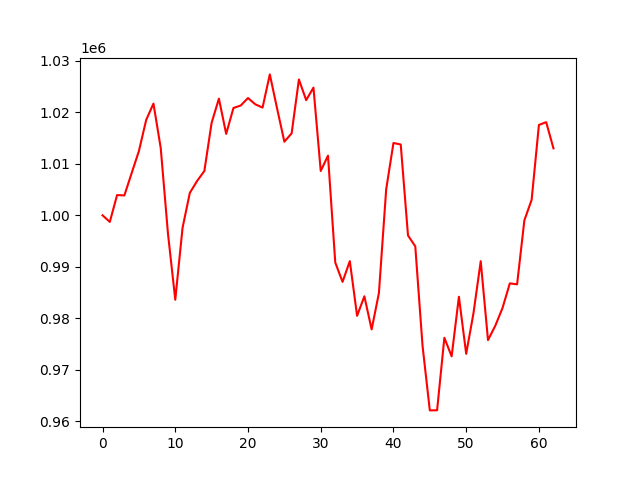

Values plotted in this chart, from the file beside it:
account_value, date, daily_return
1000000, 2023-01-04, 
998716, 2023-01-05, -0.001284
1003933, 2023-01-06, 0.005224
1003861, 2023-01-09, -7.243328047201736e-05
1008185, 2023-01-10, 0.004308
1012495, 2023-01-11, 0.004275
1018541, 2023-01-12, 0.005971
1021715, 2023-01-13, 0.003116
1013078, 2023-01-17, -0.008453
996380, 2023-01-18, -0.01648
983587, 2023-01-19, -0.01284
997559, 2023-01-20, 0.0142
1004353, 2023-01-23, 0.006811
1006673, 2023-01-24, 0.00231
1008617, 2023-01-25, 0.001931
1017994, 2023-01-26, 0.009297
1022675, 2023-01-27, 0.004599
1015826, 2023-01-30, -0.006697
1020865, 2023-01-31, 0.00496
1021337, 2023-02-01, 0.0004626
1022800, 2023-02-02, 0.001432
1021577, 2023-02-03, -0.001196
1020938, 2023-02-06, -0.0006249
1027389, 2023-02-07, 0.006318
1020757, 2023-02-08, -0.006455
1014304, 2023-02-09, -0.006322
1015935, 2023-02-10, 0.001609
1026404, 2023-02-13, 0.0103
1022387, 2023-02-14, -0.003914
1024824, 2023-02-15, 0.002384
1008616, 2023-02-16, -0.01582
1011591, 2023-02-17, 0.00295
990817, 2023-02-21, -0.02054
987059, 2023-02-22, -0.003793
991093, 2023-02-23, 0.004087
980463, 2023-02-24, -0.01073
984255, 2023-02-27, 0.003868
977818, 2023-02-28, -0.00654
984884, 2023-03-01, 0.007226
1005049, 2023-03-02, 0.02047
1014055, 2023-03-03, 0.008961
1013765, 2023-03-06, -0.000286
996083, 2023-03-07, -0.01744
993972, 2023-03-08, -0.002119
974623, 2023-03-09, -0.01947
962078, 2023-03-10, -0.01287
962107, 2023-03-13, 3.032021508153626e-05
976199, 2023-03-14, 0.01465
972582, 2023-03-15, -0.003705
984168, 2023-03-16, 0.01191
973075, 2023-03-17, -0.01127
980950, 2023-03-20, 0.008093
991078, 2023-03-21, 0.01032
975737, 2023-03-22, -0.01548
978529, 2023-03-23, 0.002862
982006, 2023-03-24, 0.003553
986768, 2023-03-27, 0.004849
986580, 2023-03-28, -0.000191
999013, 2023-03-29, 0.0126
1003017, 2023-03-30, 0.004007
... 3 more rows
